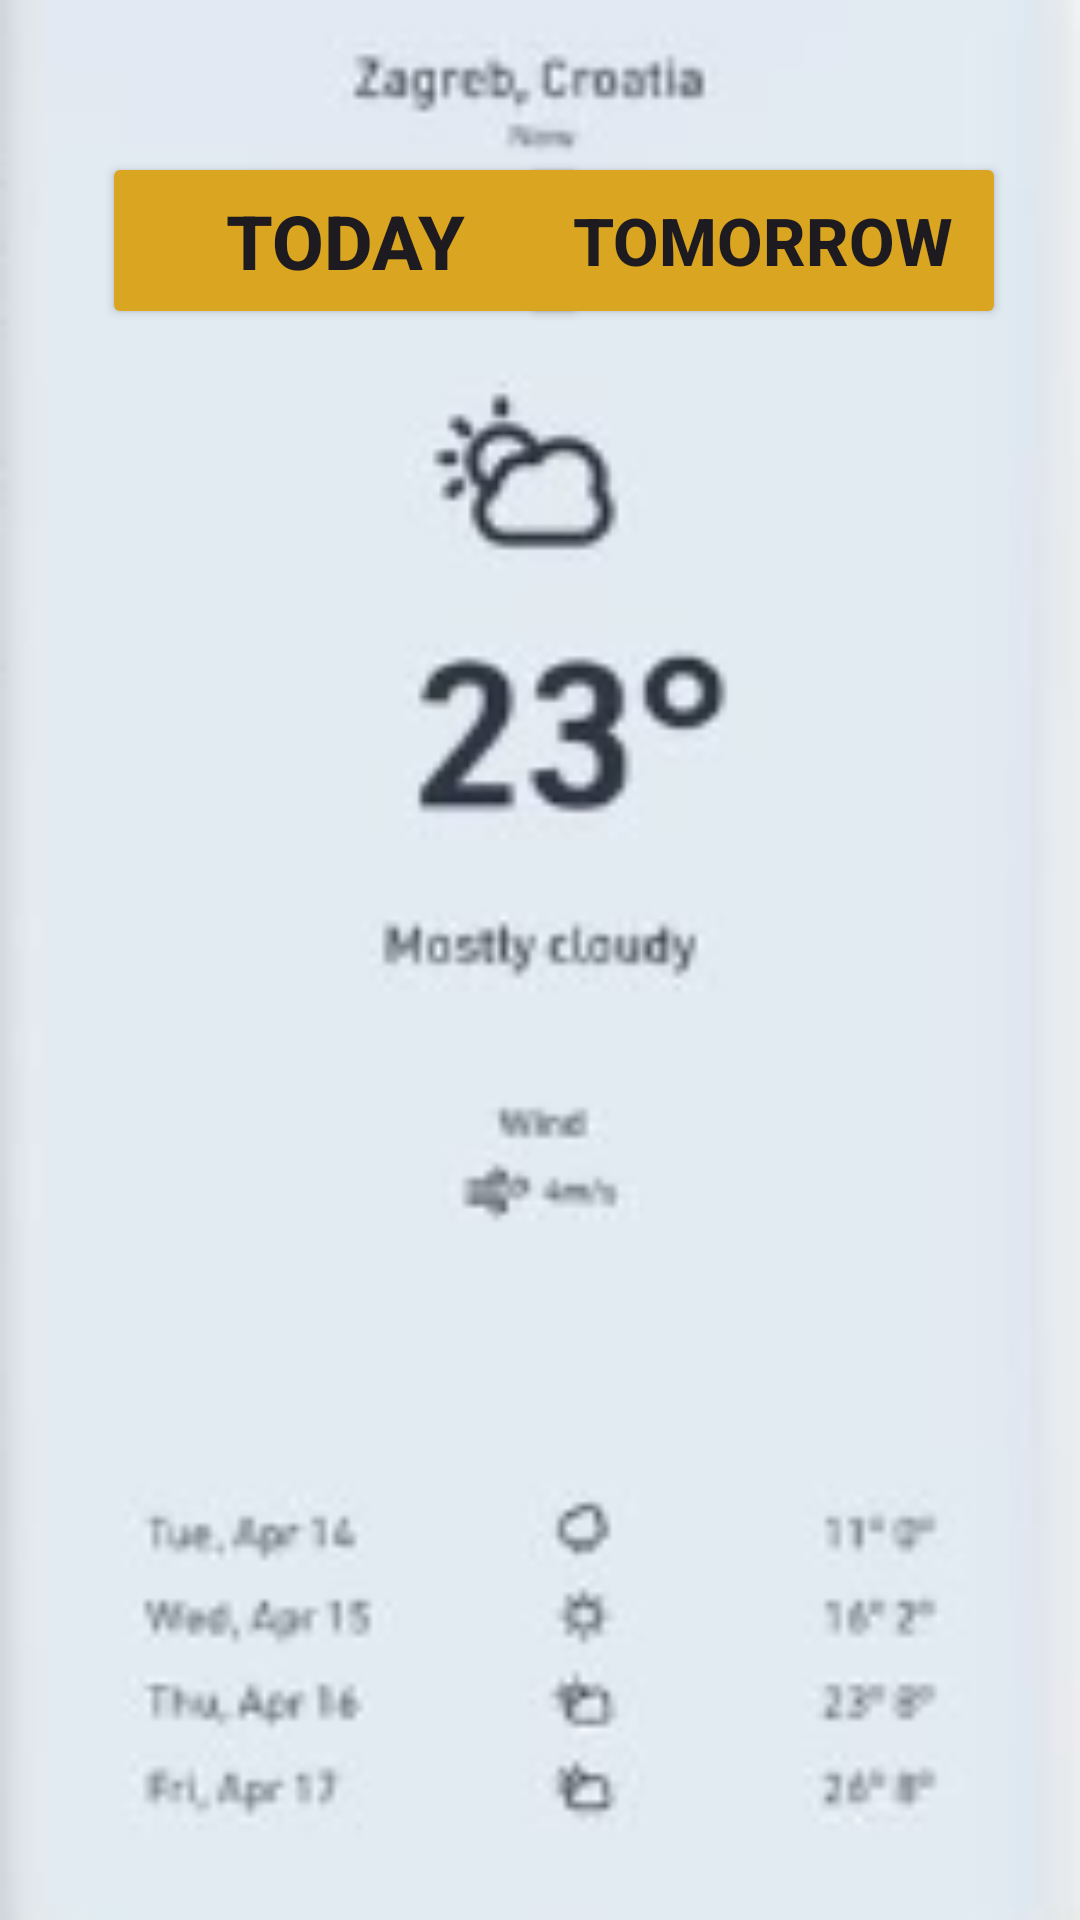

This screen was rendered from an Android layout file. Write that file and the resources it references.
<!-- AndroidManifest.xml: application theme Theme.LIBREA -->
<!-- res/layout/activity_tomorroww.xml -->
<androidx.constraintlayout.widget.ConstraintLayout xmlns:android="http://schemas.android.com/apk/res/android"
    xmlns:app="http://schemas.android.com/apk/res-auto"
    xmlns:tools="http://schemas.android.com/tools"
    android:layout_width="match_parent"
    android:layout_height="match_parent"
    android:background="@drawable/klir"
    tools:context=".Tomorroww">


    <Button
        android:id="@+id/button"
        android:layout_width="162dp"
        android:layout_height="59dp"
        android:backgroundTint="#DAA520"
        android:text="Today"
        android:textSize="25sp"
        android:textStyle="bold"
        app:layout_constraintBottom_toBottomOf="parent"
        app:layout_constraintEnd_toEndOf="parent"
        app:layout_constraintHorizontal_bias="0.172"
        app:layout_constraintStart_toStartOf="parent"
        app:layout_constraintTop_toTopOf="parent"
        app:layout_constraintVertical_bias="0.087" />


    <Button
        android:id="@+id/button2"
        android:layout_width="162dp"
        android:layout_height="59dp"
        android:backgroundTint="#DAA520"
        android:text="Tomorrow"
        android:textSize="22sp"
        android:textStyle="bold"
        app:layout_constraintBottom_toBottomOf="parent"
        app:layout_constraintEnd_toEndOf="parent"
        app:layout_constraintHorizontal_bias="0.875"
        app:layout_constraintStart_toStartOf="parent"
        app:layout_constraintTop_toTopOf="parent"
        app:layout_constraintVertical_bias="0.087" />


</androidx.constraintlayout.widget.ConstraintLayout>
<!-- resources referenced by this layout -->
<resources>
  <!-- drawable klir: png bitmap (drawable, 17983 bytes) -->
  <style name="Theme.LIBREA" parent="Base.Theme.LIBREA" />
  <style name="Base.Theme.LIBREA" parent="Theme.Material3.DayNight.NoActionBar">
          
          
      </style>
</resources>
